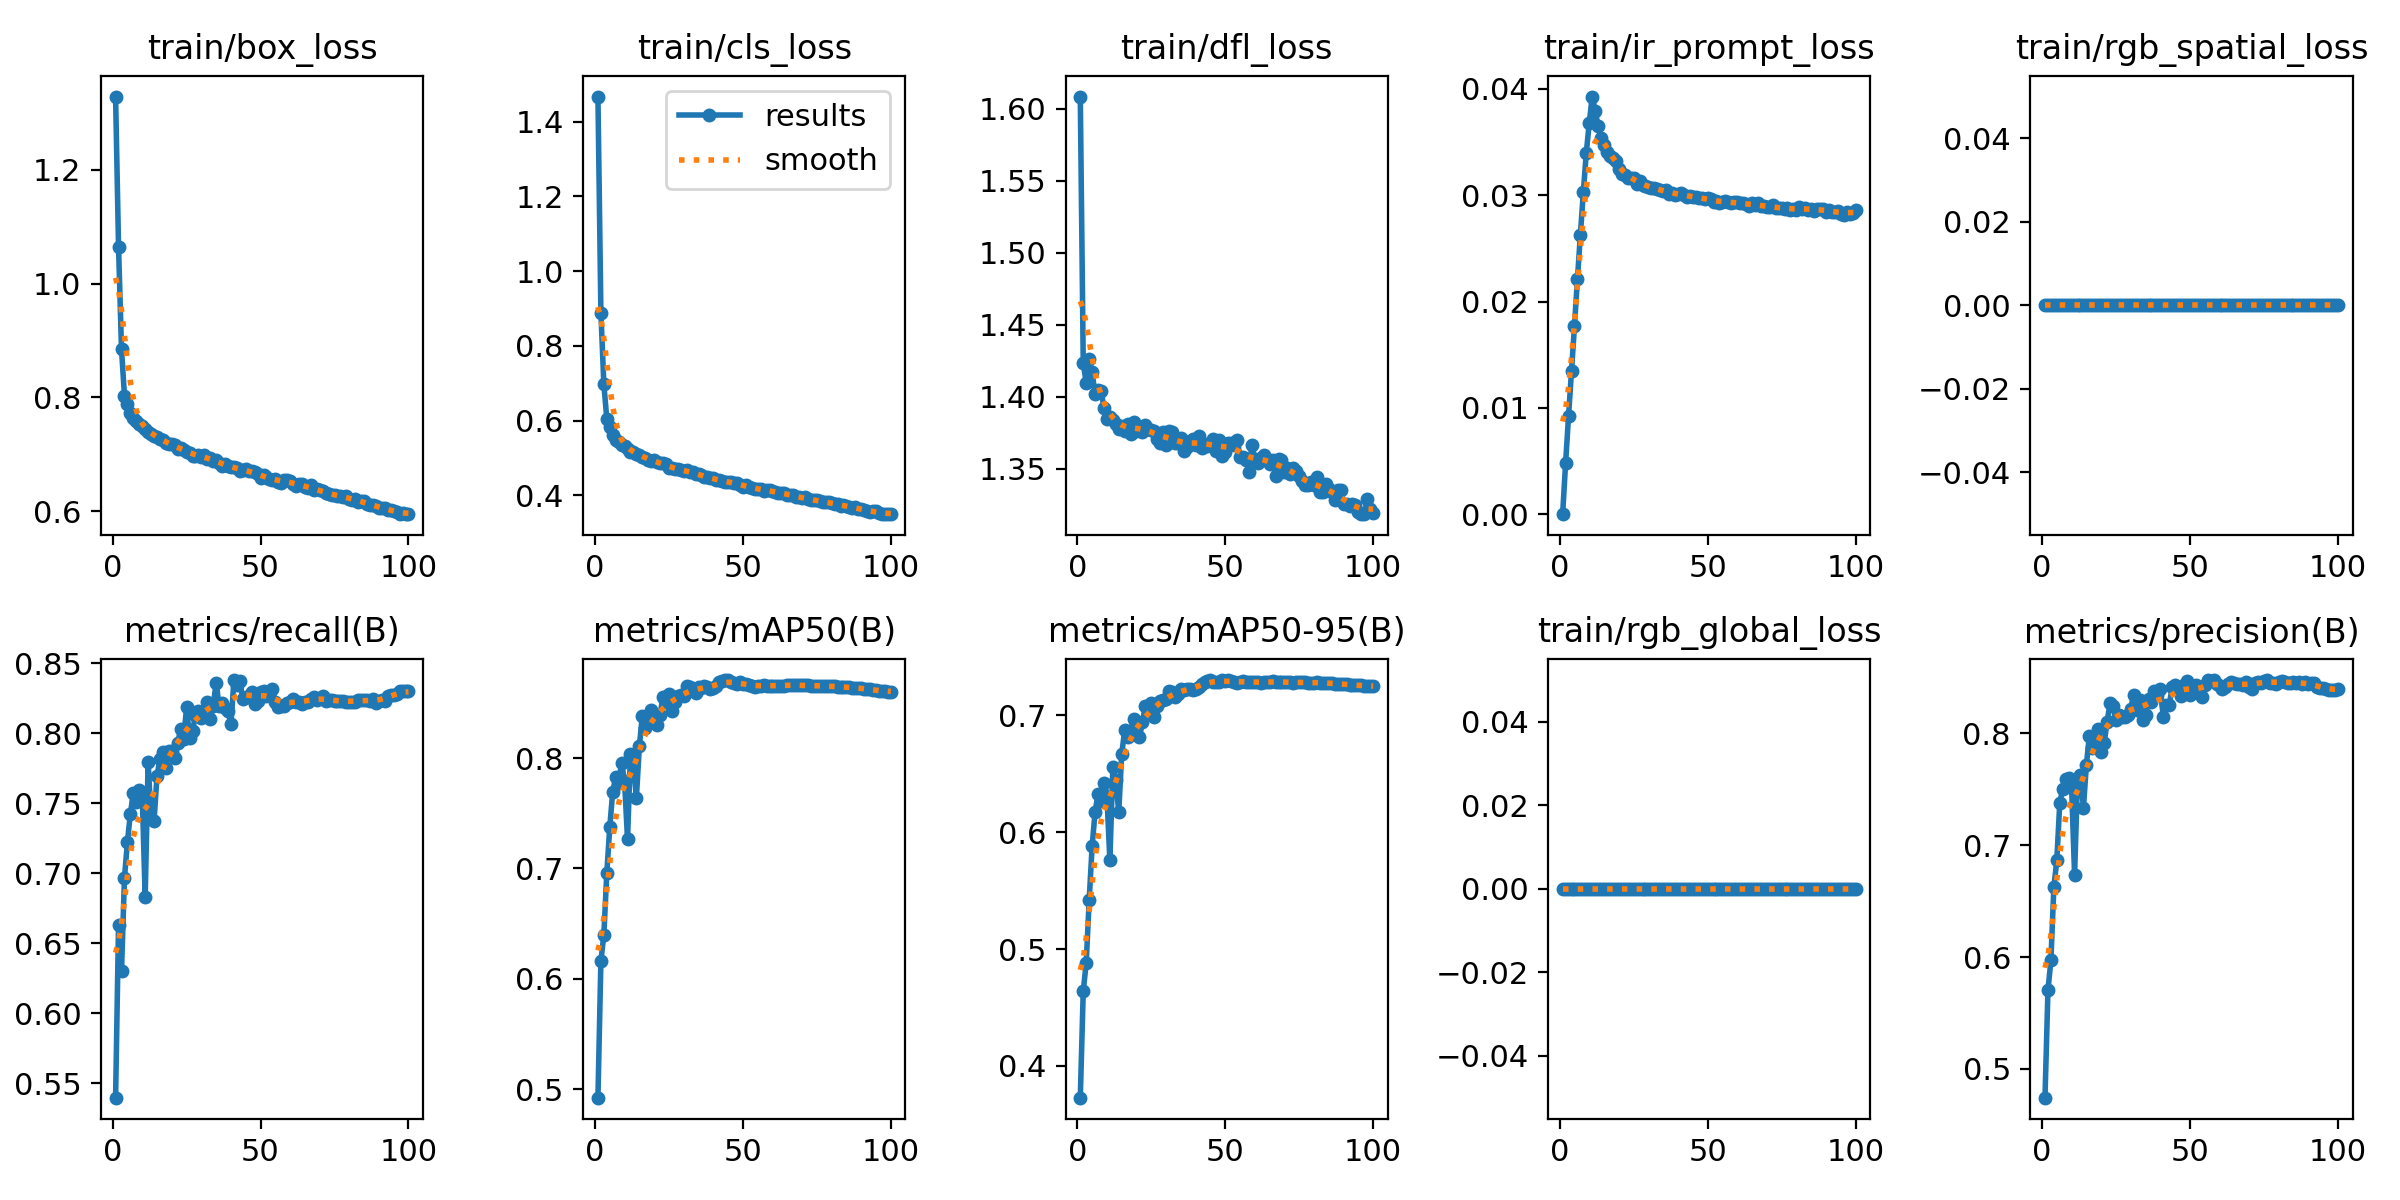

The file beside this chart, header and first rows:
epoch, train/box_loss, train/cls_loss, train/dfl_loss, train/ir_prompt_loss, train/rgb_spatial_loss, train/rgb_global_loss, metrics/precision(B), metrics/recall(B), metrics/mAP50(B), metrics/mAP50-95(B), val/box_loss, val/cls_loss, val/dfl_loss, val/ir_prompt_loss, val/rgb_spatial_loss, val/rgb_global_loss, lr/pg0, lr/pg1, lr/pg2, p2/P3_ir_bg_mean, p2/P3_ir_fg_bg_gap, p2/P3_ir_fg_mean, p2/P3_ir_prompt_mean
1, 1.329, 1.467, 1.609, 0, 0, 0, 0.4743, 0.5399, 0.4922, 0.3728, 0.8717, 0.8517, 1.495, 0, 0, 0, 0.07011, 0.003321, 0.003321, 0.07977, -0.002809, 0.07697, 0.07969
2, 1.064, 0.8891, 1.423, 0.00479, 0, 0, 0.5702, 0.6634, 0.6161, 0.4641, 0.8353, 0.6686, 1.455, 0.00445, 0, 0, 0.04004, 0.006589, 0.006589, 0.09313, -0.002125, 0.09101, 0.09306
3, 0.8846, 0.6968, 1.41, 0.00924, 0, 0, 0.5971, 0.6301, 0.6397, 0.488, 0.8076, 0.6233, 1.543, 0.00868, 0, 0, 0.009909, 0.00979, 0.00979, 0.133, 0.0002043, 0.1332, 0.133
4, 0.8031, 0.6046, 1.426, 0.01346, 0, 0, 0.6626, 0.6967, 0.6959, 0.5416, 0.7597, 0.5716, 1.495, 0.01297, 0, 0, 0.009703, 0.009703, 0.009703, 0.2106, 0.009523, 0.2201, 0.2109
5, 0.7885, 0.5817, 1.417, 0.01771, 0, 0, 0.6866, 0.7224, 0.7375, 0.5881, 0.7345, 0.532, 1.496, 0.01701, 0, 0, 0.009604, 0.009604, 0.009604, 0.2325, 0.01779, 0.2503, 0.233
6, 0.773, 0.5613, 1.402, 0.0221, 0, 0, 0.738, 0.7426, 0.7694, 0.6173, 0.729, 0.5139, 1.47, 0.02118, 0, 0, 0.009505, 0.009505, 0.009505, 0.2341, 0.02684, 0.2609, 0.2349
7, 0.7646, 0.5468, 1.405, 0.0263, 0, 0, 0.7506, 0.757, 0.7828, 0.6328, 0.716, 0.5064, 1.463, 0.02526, 0, 0, 0.009406, 0.009406, 0.009406, 0.2319, 0.03904, 0.271, 0.2331
8, 0.7581, 0.5433, 1.404, 0.03031, 0, 0, 0.7588, 0.7506, 0.7773, 0.6269, 0.7192, 0.4871, 1.47, 0.02912, 0, 0, 0.009307, 0.009307, 0.009307, 0.2292, 0.06061, 0.2898, 0.2311
9, 0.754, 0.5345, 1.392, 0.03401, 0, 0, 0.7605, 0.7592, 0.7955, 0.6421, 0.7113, 0.4885, 1.478, 0.03232, 0, 0, 0.009208, 0.009208, 0.009208, 0.2157, 0.1031, 0.3188, 0.2189
10, 0.7494, 0.5309, 1.385, 0.0368, 0, 0, 0.7513, 0.7561, 0.779, 0.6312, 0.7045, 0.4874, 1.488, 0.03496, 0, 0, 0.009109, 0.009109, 0.009109, 0.1729, 0.2033, 0.3762, 0.1791
11, 0.7449, 0.5239, 1.386, 0.03928, 0, 0, 0.6734, 0.6832, 0.7262, 0.5761, 0.7458, 0.5876, 1.533, 0.03808, 0, 0, 0.00901, 0.00901, 0.00901, 0.1278, 0.288, 0.4158, 0.1366
12, 0.7389, 0.5168, 1.384, 0.03793, 0, 0, 0.759, 0.7793, 0.8039, 0.6555, 0.6962, 0.4791, 1.452, 0.03562, 0, 0, 0.008911, 0.008911, 0.008911, 0.1001, 0.3359, 0.4359, 0.1104
13, 0.7356, 0.5171, 1.381, 0.03652, 0, 0, 0.7629, 0.7384, 0.7943, 0.6444, 0.7045, 0.4878, 1.464, 0.03466, 0, 0, 0.008812, 0.008812, 0.008812, 0.08437, 0.3614, 0.4458, 0.09555
14, 0.7321, 0.5118, 1.378, 0.03541, 0, 0, 0.7337, 0.7374, 0.7641, 0.6173, 0.7119, 0.5036, 1.473, 0.03433, 0, 0, 0.008713, 0.008713, 0.008713, 0.07438, 0.3785, 0.4529, 0.08601
15, 0.7304, 0.5084, 1.38, 0.03469, 0, 0, 0.772, 0.7692, 0.8107, 0.667, 0.6855, 0.4704, 1.433, 0.03287, 0, 0, 0.008614, 0.008614, 0.008614, 0.06828, 0.3896, 0.4579, 0.08017
16, 0.727, 0.502, 1.376, 0.03403, 0, 0, 0.7978, 0.7818, 0.8381, 0.6872, 0.6818, 0.4525, 1.442, 0.0323, 0, 0, 0.008515, 0.008515, 0.008515, 0.06313, 0.3996, 0.4627, 0.07535
17, 0.7244, 0.5, 1.381, 0.0337, 0, 0, 0.7866, 0.7864, 0.827, 0.6813, 0.6834, 0.4527, 1.453, 0.032, 0, 0, 0.008416, 0.008416, 0.008416, 0.05904, 0.4023, 0.4613, 0.07139
18, 0.7197, 0.4955, 1.374, 0.03349, 0, 0, 0.7974, 0.7749, 0.8336, 0.6868, 0.6779, 0.4469, 1.441, 0.03162, 0, 0, 0.008317, 0.008317, 0.008317, 0.05733, 0.4039, 0.4612, 0.06989
19, 0.7181, 0.4931, 1.383, 0.0332, 0, 0, 0.8041, 0.7873, 0.8435, 0.6971, 0.6735, 0.4392, 1.455, 0.03111, 0, 0, 0.008218, 0.008218, 0.008218, 0.05414, 0.4064, 0.4606, 0.06672
20, 0.718, 0.4936, 1.376, 0.03247, 0, 0, 0.7831, 0.7876, 0.8333, 0.6844, 0.6766, 0.4465, 1.455, 0.03081, 0, 0, 0.008119, 0.008119, 0.008119, 0.05224, 0.4139, 0.4661, 0.06481
21, 0.7165, 0.4884, 1.379, 0.03198, 0, 0, 0.791, 0.7824, 0.8296, 0.6812, 0.6824, 0.4493, 1.469, 0.03038, 0, 0, 0.00802, 0.00802, 0.00802, 0.05005, 0.4158, 0.4658, 0.06255
22, 0.7091, 0.4858, 1.375, 0.03191, 0, 0, 0.8105, 0.7929, 0.8392, 0.6943, 0.6677, 0.4351, 1.443, 0.02998, 0, 0, 0.007921, 0.007921, 0.007921, 0.04919, 0.4206, 0.4698, 0.06211
23, 0.7111, 0.4855, 1.38, 0.03163, 0, 0, 0.8268, 0.8032, 0.8555, 0.7082, 0.6688, 0.4274, 1.44, 0.02994, 0, 0, 0.007822, 0.007822, 0.007822, 0.04767, 0.42, 0.4677, 0.06032
24, 0.7082, 0.4838, 1.377, 0.0316, 0, 0, 0.8242, 0.796, 0.8503, 0.7053, 0.6687, 0.4275, 1.441, 0.02964, 0, 0, 0.007723, 0.007723, 0.007723, 0.04714, 0.4224, 0.4695, 0.06013
25, 0.7042, 0.4727, 1.377, 0.03163, 0, 0, 0.8118, 0.8183, 0.8579, 0.7108, 0.664, 0.4247, 1.448, 0.02948, 0, 0, 0.007624, 0.007624, 0.007624, 0.04716, 0.425, 0.4722, 0.06033
26, 0.702, 0.4724, 1.377, 0.03101, 0, 0, 0.8168, 0.7965, 0.8424, 0.6985, 0.6655, 0.4271, 1.443, 0.02945, 0, 0, 0.007525, 0.007525, 0.007525, 0.04616, 0.4301, 0.4763, 0.05922
27, 0.6972, 0.471, 1.371, 0.03133, 0, 0, 0.8149, 0.8013, 0.8509, 0.7084, 0.6622, 0.4209, 1.457, 0.0293, 0, 0, 0.007426, 0.007426, 0.007426, 0.04602, 0.4261, 0.4721, 0.05926
28, 0.6977, 0.4699, 1.368, 0.03099, 0, 0, 0.8145, 0.8129, 0.8565, 0.7125, 0.6593, 0.4221, 1.442, 0.02911, 0, 0, 0.007327, 0.007327, 0.007327, 0.04546, 0.4299, 0.4754, 0.05858
29, 0.698, 0.4678, 1.376, 0.03086, 0, 0, 0.8161, 0.8158, 0.8571, 0.7136, 0.6618, 0.4154, 1.455, 0.02906, 0, 0, 0.007228, 0.007228, 0.007228, 0.04438, 0.4315, 0.4758, 0.05748
30, 0.6952, 0.4663, 1.367, 0.03073, 0, 0, 0.8222, 0.8105, 0.8566, 0.7141, 0.6602, 0.4192, 1.442, 0.02892, 0, 0, 0.007129, 0.007129, 0.007129, 0.04417, 0.4336, 0.4777, 0.05735
31, 0.6988, 0.4672, 1.376, 0.03071, 0, 0, 0.8347, 0.8161, 0.8648, 0.7208, 0.6558, 0.4104, 1.453, 0.02881, 0, 0, 0.00703, 0.00703, 0.00703, 0.0435, 0.4307, 0.4742, 0.05659
32, 0.6925, 0.4616, 1.375, 0.03068, 0, 0, 0.8209, 0.8222, 0.8642, 0.72, 0.6582, 0.4128, 1.44, 0.02879, 0, 0, 0.006931, 0.006931, 0.006931, 0.0447, 0.4339, 0.4786, 0.05797
33, 0.6931, 0.4624, 1.368, 0.03056, 0, 0, 0.8297, 0.8104, 0.8603, 0.716, 0.6571, 0.4142, 1.446, 0.02867, 0, 0, 0.006832, 0.006832, 0.006832, 0.04363, 0.433, 0.4766, 0.05676
34, 0.6882, 0.4568, 1.368, 0.03045, 0, 0, 0.8118, 0.8197, 0.8589, 0.7181, 0.6545, 0.4136, 1.453, 0.02861, 0, 0, 0.006733, 0.006733, 0.006733, 0.04296, 0.4362, 0.4792, 0.05624
35, 0.6904, 0.4568, 1.372, 0.03044, 0, 0, 0.8166, 0.8359, 0.8646, 0.7229, 0.6552, 0.4097, 1.453, 0.02854, 0, 0, 0.006634, 0.006634, 0.006634, 0.04332, 0.4366, 0.4799, 0.05653
36, 0.6853, 0.4531, 1.362, 0.03046, 0, 0, 0.8306, 0.8191, 0.8633, 0.7219, 0.6538, 0.409, 1.441, 0.02844, 0, 0, 0.006535, 0.006535, 0.006535, 0.04266, 0.4341, 0.4768, 0.056
37, 0.6799, 0.4488, 1.365, 0.03016, 0, 0, 0.8278, 0.8213, 0.8648, 0.7228, 0.6532, 0.4082, 1.447, 0.02839, 0, 0, 0.006436, 0.006436, 0.006436, 0.04183, 0.4381, 0.4799, 0.0552
38, 0.6831, 0.4498, 1.369, 0.0302, 0, 0, 0.8377, 0.8181, 0.8644, 0.7231, 0.6523, 0.4063, 1.45, 0.02833, 0, 0, 0.006337, 0.006337, 0.006337, 0.04165, 0.4399, 0.4816, 0.05504
39, 0.6799, 0.4454, 1.37, 0.03005, 0, 0, 0.8345, 0.8157, 0.8625, 0.722, 0.6535, 0.4064, 1.448, 0.02825, 0, 0, 0.006238, 0.006238, 0.006238, 0.04213, 0.4401, 0.4823, 0.05563
40, 0.6771, 0.4458, 1.367, 0.03013, 0, 0, 0.8398, 0.8065, 0.8634, 0.7228, 0.6534, 0.405, 1.451, 0.02819, 0, 0, 0.006139, 0.006139, 0.006139, 0.04137, 0.4387, 0.48, 0.05477
41, 0.6771, 0.441, 1.373, 0.03018, 0, 0, 0.8145, 0.8379, 0.8655, 0.7241, 0.6529, 0.4039, 1.454, 0.02816, 0, 0, 0.00604, 0.00604, 0.00604, 0.04216, 0.4413, 0.4835, 0.05571
42, 0.6752, 0.4401, 1.365, 0.02998, 0, 0, 0.825, 0.8344, 0.8687, 0.7273, 0.652, 0.4024, 1.452, 0.02809, 0, 0, 0.005941, 0.005941, 0.005941, 0.04117, 0.4419, 0.483, 0.05467
43, 0.6701, 0.4379, 1.367, 0.02984, 0, 0, 0.825, 0.8369, 0.8701, 0.7288, 0.6517, 0.4016, 1.45, 0.02805, 0, 0, 0.005842, 0.005842, 0.005842, 0.04037, 0.4439, 0.4842, 0.05395
44, 0.6721, 0.4356, 1.366, 0.02997, 0, 0, 0.8417, 0.8244, 0.8706, 0.7292, 0.6517, 0.4006, 1.452, 0.02802, 0, 0, 0.005743, 0.005743, 0.005743, 0.04117, 0.4437, 0.4849, 0.05486
45, 0.6742, 0.4369, 1.368, 0.02982, 0, 0, 0.8435, 0.8259, 0.8705, 0.73, 0.6518, 0.4004, 1.451, 0.02797, 0, 0, 0.005644, 0.005644, 0.005644, 0.04062, 0.443, 0.4836, 0.0541
46, 0.6706, 0.4363, 1.37, 0.02981, 0, 0, 0.8408, 0.826, 0.8691, 0.729, 0.6515, 0.4007, 1.45, 0.02792, 0, 0, 0.005545, 0.005545, 0.005545, 0.04049, 0.4429, 0.4834, 0.05392
47, 0.6703, 0.4323, 1.363, 0.02975, 0, 0, 0.8335, 0.8292, 0.8681, 0.7288, 0.6505, 0.4009, 1.449, 0.02788, 0, 0, 0.005446, 0.005446, 0.005446, 0.04046, 0.4456, 0.4861, 0.05403
48, 0.6691, 0.4335, 1.37, 0.02977, 0, 0, 0.8431, 0.8208, 0.8674, 0.7283, 0.6495, 0.3998, 1.454, 0.02786, 0, 0, 0.005347, 0.005347, 0.005347, 0.04031, 0.4447, 0.485, 0.05387
49, 0.6653, 0.4281, 1.359, 0.02961, 0, 0, 0.8472, 0.823, 0.8686, 0.73, 0.6494, 0.399, 1.453, 0.02781, 0, 0, 0.005248, 0.005248, 0.005248, 0.03991, 0.4467, 0.4866, 0.05349
50, 0.6591, 0.4234, 1.362, 0.02975, 0, 0, 0.8344, 0.8294, 0.8673, 0.7297, 0.6492, 0.3988, 1.454, 0.02779, 0, 0, 0.005149, 0.005149, 0.005149, 0.03971, 0.4466, 0.4863, 0.05352
51, 0.6632, 0.4264, 1.368, 0.0296, 0, 0, 0.8376, 0.8301, 0.8674, 0.7303, 0.649, 0.3986, 1.456, 0.02775, 0, 0, 0.00505, 0.00505, 0.00505, 0.04005, 0.4467, 0.4868, 0.05378
52, 0.6597, 0.4236, 1.368, 0.02939, 0, 0, 0.8435, 0.8263, 0.8659, 0.7292, 0.6489, 0.3987, 1.455, 0.02772, 0, 0, 0.004951, 0.004951, 0.004951, 0.0389, 0.4472, 0.4861, 0.05241
53, 0.6567, 0.4199, 1.367, 0.02945, 0, 0, 0.8365, 0.8292, 0.8653, 0.729, 0.6491, 0.3988, 1.455, 0.0277, 0, 0, 0.004852, 0.004852, 0.004852, 0.03915, 0.45, 0.4892, 0.05281
54, 0.6541, 0.4173, 1.37, 0.0293, 0, 0, 0.8324, 0.8314, 0.8645, 0.7282, 0.6491, 0.3989, 1.456, 0.02768, 0, 0, 0.004753, 0.004753, 0.004753, 0.03928, 0.4504, 0.4897, 0.05295
55, 0.656, 0.4158, 1.359, 0.02935, 0, 0, 0.8433, 0.8222, 0.865, 0.7285, 0.6487, 0.3986, 1.456, 0.02766, 0, 0, 0.004654, 0.004654, 0.004654, 0.03985, 0.4519, 0.4918, 0.05362
56, 0.6516, 0.4163, 1.358, 0.02945, 0, 0, 0.8476, 0.8188, 0.8654, 0.7291, 0.6485, 0.3983, 1.456, 0.02764, 0, 0, 0.004555, 0.004555, 0.004555, 0.03893, 0.4495, 0.4885, 0.05277
57, 0.6493, 0.4117, 1.356, 0.02934, 0, 0, 0.8468, 0.8196, 0.8657, 0.7289, 0.6483, 0.3983, 1.455, 0.02762, 0, 0, 0.004456, 0.004456, 0.004456, 0.03918, 0.4536, 0.4928, 0.05316
58, 0.6552, 0.415, 1.348, 0.02927, 0, 0, 0.8473, 0.8191, 0.8656, 0.7288, 0.6481, 0.3984, 1.454, 0.0276, 0, 0, 0.004357, 0.004357, 0.004357, 0.03914, 0.4509, 0.4901, 0.05285
59, 0.6552, 0.4131, 1.367, 0.02935, 0, 0, 0.8441, 0.8213, 0.8656, 0.7285, 0.6481, 0.3981, 1.454, 0.02758, 0, 0, 0.004258, 0.004258, 0.004258, 0.03841, 0.4482, 0.4866, 0.05199
60, 0.6535, 0.4123, 1.357, 0.02934, 0, 0, 0.8423, 0.822, 0.8654, 0.7286, 0.6479, 0.3978, 1.454, 0.02756, 0, 0, 0.004159, 0.004159, 0.004159, 0.03898, 0.4517, 0.4906, 0.05287
... 40 more rows
